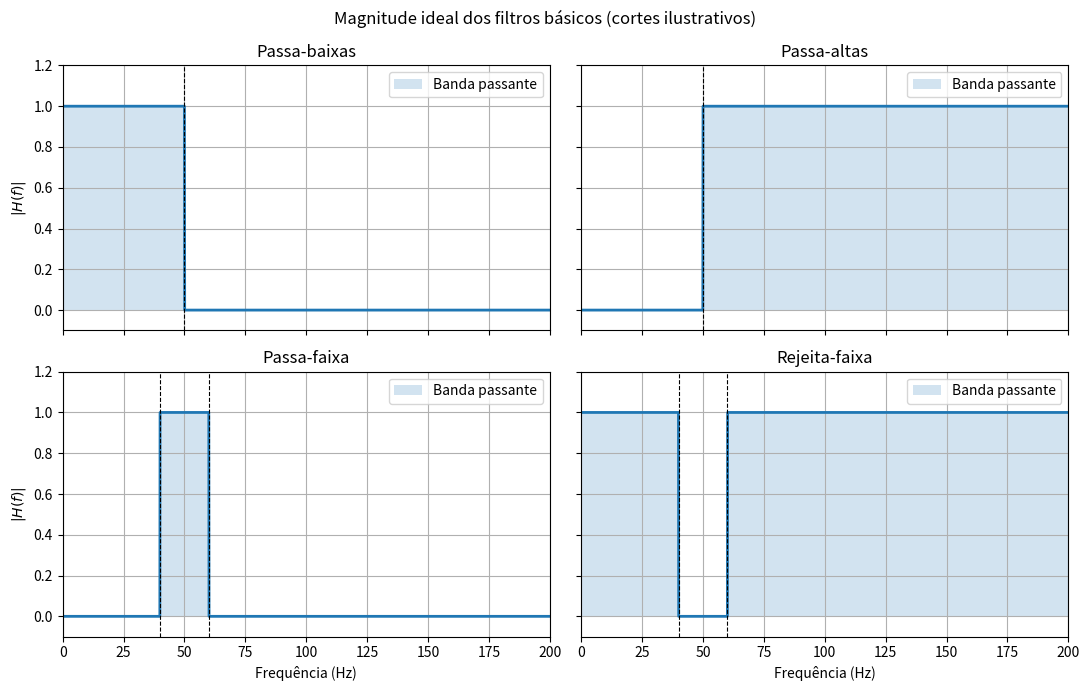
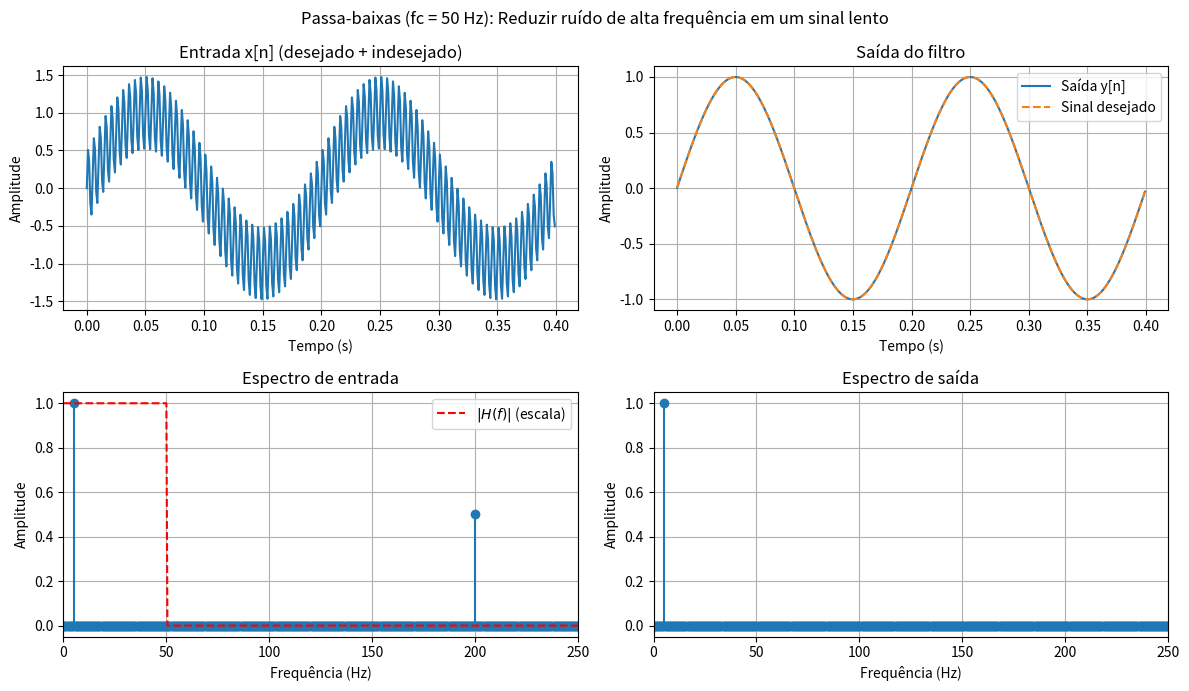
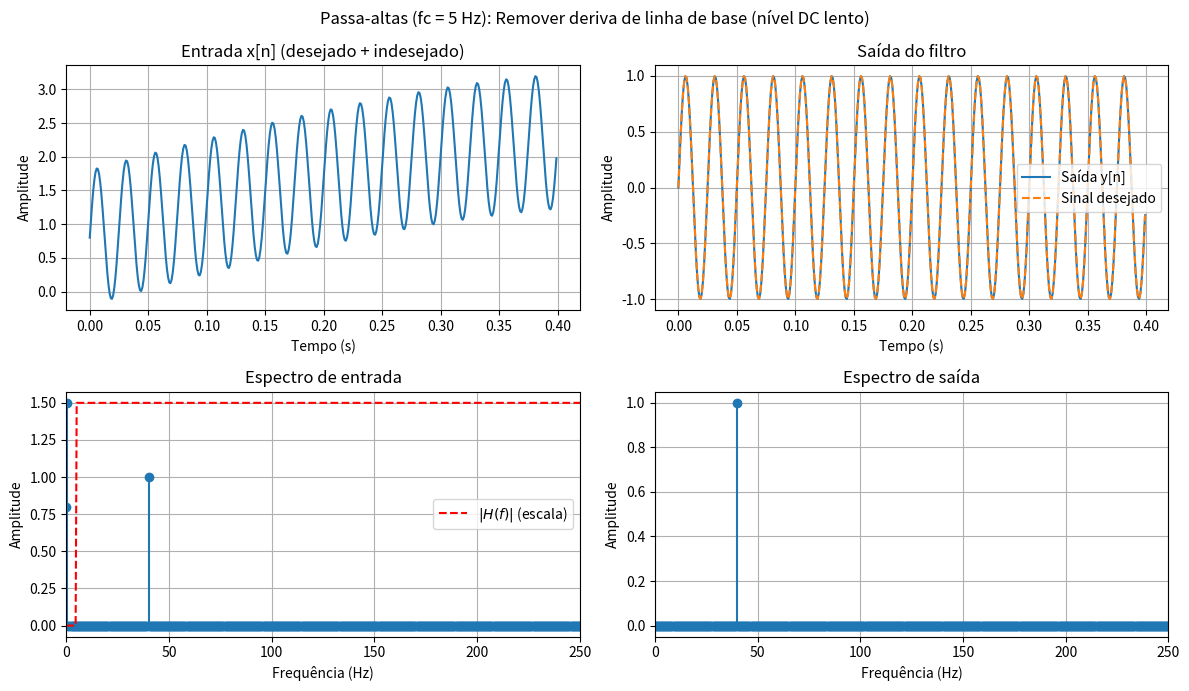
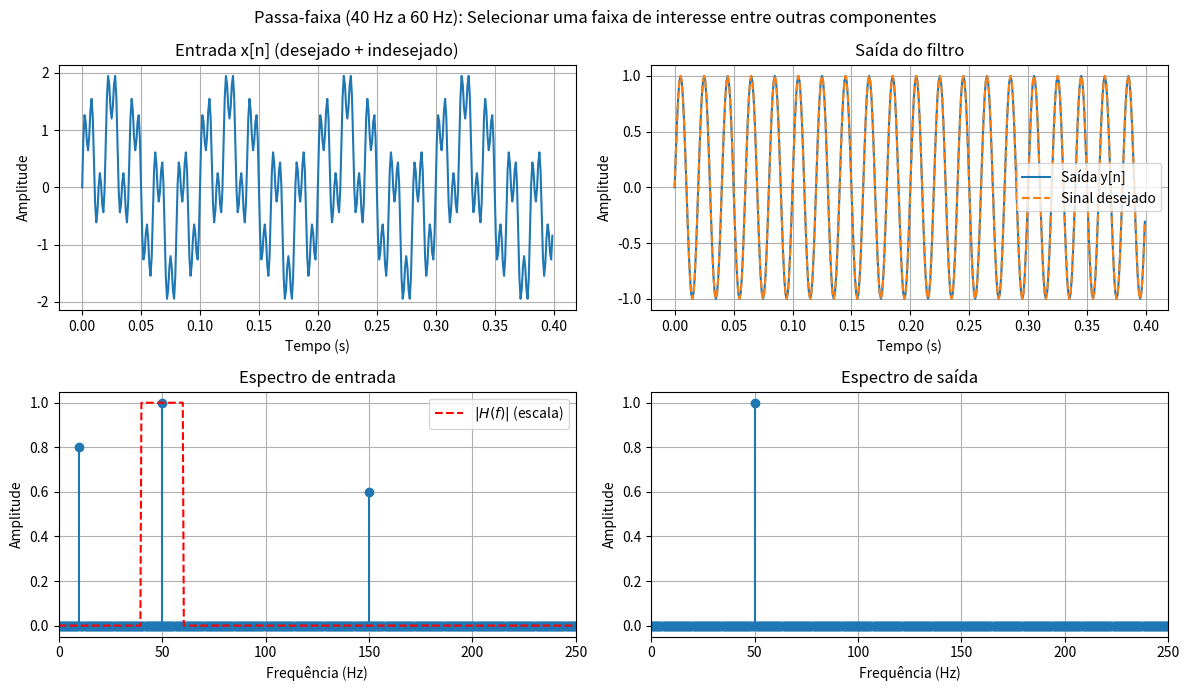
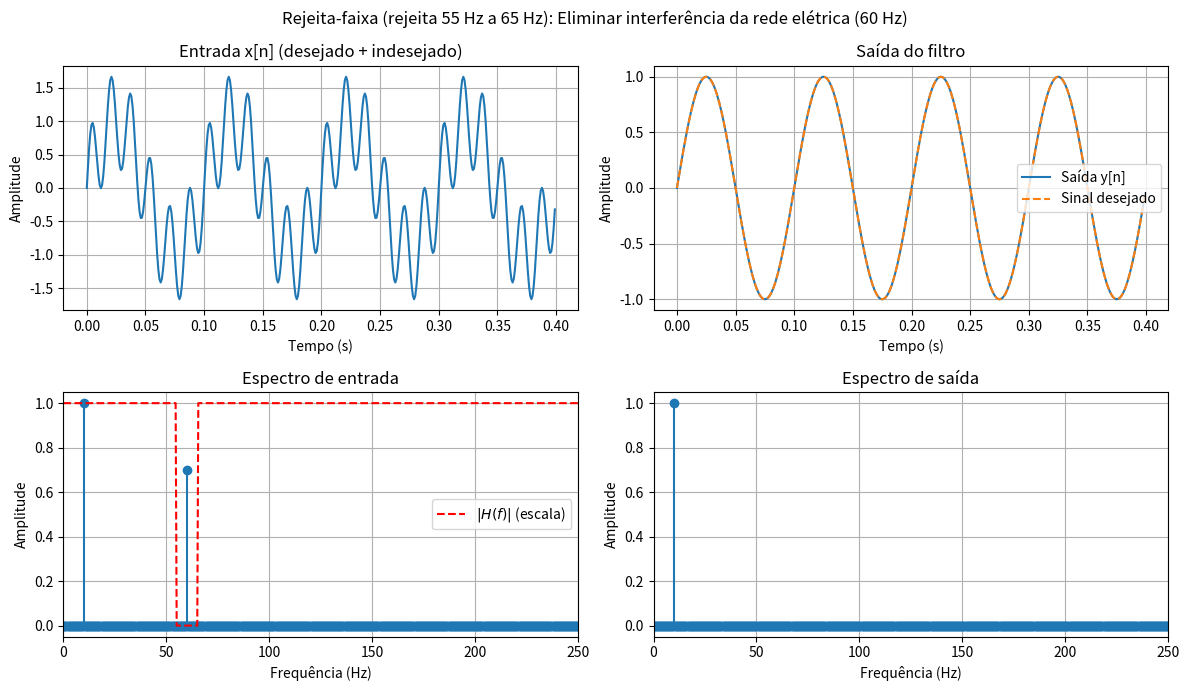

Reproduce these figures in Python, in order.
import numpy as np
import matplotlib.pyplot as plt

# ============================================================
# 1. PARÂMETROS
# ============================================================

fs = 1000            # Frequência de amostragem (Hz)
N = 2000             # Número de amostras (2 s -> resolução de 0,5 Hz)
n = np.arange(N)
t = n / fs
f = np.fft.fftfreq(N, d=1 / fs)      # eixo de frequência (Hz), com negativas


# ============================================================
# 2. RESPOSTAS EM FREQUÊNCIA IDEAIS
# ============================================================
# Cada função devolve |H(f)| (0 ou 1) para um vetor de frequências f (Hz).
# Como o sinal é real, a máscara é simétrica em f (usa-se |f|).

def passa_baixas(f, fc):
    """Deixa passar |f| <= fc."""
    return (np.abs(f) <= fc).astype(float)


def passa_altas(f, fc):
    """Deixa passar |f| >= fc."""
    return (np.abs(f) >= fc).astype(float)


def passa_faixa(f, f1, f2):
    """Deixa passar f1 <= |f| <= f2."""
    return ((np.abs(f) >= f1) & (np.abs(f) <= f2)).astype(float)


def rejeita_faixa(f, f1, f2):
    """Rejeita f1 <= |f| <= f2."""
    return 1.0 - passa_faixa(f, f1, f2)


def filtrar_ideal(x, H):
    """Aplica a resposta ideal H (definida nos bins da FFT) ao sinal x."""
    return np.real(np.fft.ifft(np.fft.fft(x) * H))


def espectro_unilateral(x):
    """Magnitude unilateral (amplitude de cada senoide) e eixo em Hz."""
    X = np.fft.rfft(x) / len(x)
    mag = np.abs(X)
    mag[1:-1] *= 2
    return np.fft.rfftfreq(len(x), d=1 / fs), mag


def amplitude_em(x, f0):
    """Amplitude da componente de frequência f0 (Hz) no sinal x."""
    fr, mag = espectro_unilateral(x)
    return mag[np.argmin(np.abs(fr - f0))]


# ============================================================
# 3. CASOS DE APLICAÇÃO
# ============================================================
# Cada caso define: sinal desejado, componente indesejada, filtro e
# a interpretação física. As amplitudes e frequências são didáticas.

casos = []

# --- Passa-baixas: reduzir ruído de alta frequência ---
f_des, f_ind = 5, 200
casos.append(dict(
    nome="Passa-baixas",
    aplicacao="Reduzir ruído de alta frequência em um sinal lento",
    desejado=1.0 * np.sin(2 * np.pi * f_des * t),
    indesejado=0.5 * np.sin(2 * np.pi * f_ind * t),
    H=passa_baixas(f, 50),
    corte="fc = 50 Hz",
    f_des=f_des, f_ind=f_ind,
    interpretacao=("Elimina variações rápidas e preserva a tendência lenta "
                   "(suavização)."),
))

# --- Passa-altas: remover deriva (baixa frequência) ---
f_des, f_ind = 40, 0.5
casos.append(dict(
    nome="Passa-altas",
    aplicacao="Remover deriva de linha de base (nível DC lento)",
    desejado=1.0 * np.sin(2 * np.pi * f_des * t),
    indesejado=1.5 * np.sin(2 * np.pi * f_ind * t) + 0.8,   # deriva + DC
    H=passa_altas(f, 5),
    corte="fc = 5 Hz",
    f_des=f_des, f_ind=f_ind,
    interpretacao=("Remove o nível médio e as variações lentas; mantém "
                   "as variações rápidas."),
))

# --- Passa-faixa: selecionar uma faixa de interesse ---
f_des = 50
casos.append(dict(
    nome="Passa-faixa",
    aplicacao="Selecionar uma faixa de interesse entre outras componentes",
    desejado=1.0 * np.sin(2 * np.pi * f_des * t),
    indesejado=(0.8 * np.sin(2 * np.pi * 10 * t)
                + 0.6 * np.sin(2 * np.pi * 150 * t)),
    H=passa_faixa(f, 40, 60),
    corte="40 Hz a 60 Hz",
    f_des=f_des, f_ind=(10, 150),
    interpretacao=("Mantém só a faixa central; atenua tanto o que está "
                   "abaixo quanto o que está acima dela."),
))

# --- Rejeita-faixa: eliminar interferência da rede (60 Hz) ---
f_des, f_ind = 10, 60
casos.append(dict(
    nome="Rejeita-faixa",
    aplicacao="Eliminar interferência da rede elétrica (60 Hz)",
    desejado=1.0 * np.sin(2 * np.pi * f_des * t),
    indesejado=0.7 * np.sin(2 * np.pi * f_ind * t),
    H=rejeita_faixa(f, 55, 65),
    corte="rejeita 55 Hz a 65 Hz",
    f_des=f_des, f_ind=f_ind,
    interpretacao=("Remove uma faixa estreita e preserva o resto do "
                   "espectro (filtro notch)."),
))


# ============================================================
# 4. FILTRAGEM E MÉTRICAS
# ============================================================

for c in casos:
    c["x"] = c["desejado"] + c["indesejado"]
    c["y"] = filtrar_ideal(c["x"], c["H"])
    c["erro_max"] = np.max(np.abs(c["y"] - c["desejado"]))

print("ANÁLISE DOS FILTROS BÁSICOS")
print("=" * 78)
print(f"fs = {fs} Hz | N = {N} | resolução = {fs / N:.2f} Hz\n")

for c in casos:
    print(f"{c['nome']}  ({c['corte']})")
    print(f"  Aplicação: {c['aplicacao']}")
    # amplitude da componente desejada antes/depois
    a0, a1 = amplitude_em(c["x"], c["f_des"]), amplitude_em(c["y"], c["f_des"])
    print(f"  Componente desejada ({c['f_des']} Hz): "
          f"{a0:.3f} -> {a1:.3f}")
    inds = c["f_ind"] if isinstance(c["f_ind"], tuple) else (c["f_ind"],)
    for fi in inds:
        b0, b1 = amplitude_em(c["x"], fi), amplitude_em(c["y"], fi)
        print(f"  Componente indesejada ({fi} Hz): {b0:.3f} -> {b1:.3e}")
    print(f"  Erro máximo |y - desejado|: {c['erro_max']:.3e}")
    print(f"  Interpretação: {c['interpretacao']}\n")


# ============================================================
# 5. FIGURA 1: MAGNITUDE IDEAL DOS QUATRO FILTROS
# ============================================================

fig, eixos = plt.subplots(2, 2, figsize=(11, 7), sharex=True, sharey=True)
f_plot = np.linspace(0, fs / 2, 5001)
ideais = [
    (passa_baixas(f_plot, 50), "Passa-baixas", [50]),
    (passa_altas(f_plot, 50), "Passa-altas", [50]),
    (passa_faixa(f_plot, 40, 60), "Passa-faixa", [40, 60]),
    (rejeita_faixa(f_plot, 40, 60), "Rejeita-faixa", [40, 60]),
]
# Os cortes da figura são ilustrativos (mesmos valores para comparar formas).
for ax, (H, nome, cortes) in zip(eixos.ravel(), ideais):
    ax.plot(f_plot, H, linewidth=2)
    ax.fill_between(f_plot, H, alpha=0.2, label="Banda passante")
    for fc in cortes:
        ax.axvline(fc, color="k", linestyle="--", linewidth=0.8)
    ax.set_title(nome)
    ax.set_ylim(-0.1, 1.2)
    ax.set_xlim(0, 200)
    ax.grid(True)
    ax.legend(loc="upper right")
for ax in eixos[1]:
    ax.set_xlabel("Frequência (Hz)")
for ax in eixos[:, 0]:
    ax.set_ylabel(r"$|H(f)|$")
plt.suptitle("Magnitude ideal dos filtros básicos (cortes ilustrativos)")
plt.tight_layout()
plt.show()


# ============================================================
# 6. FIGURAS 2-5: UM EXEMPLO DE APLICAÇÃO POR FILTRO
# ============================================================

t_ini, t_fim = 0, 0.4         # janela de tempo mostrada (s)
mask_t = (t >= t_ini) & (t < t_fim)

for c in casos:
    fig, eixos = plt.subplots(2, 2, figsize=(12, 7))
    fr, mag_x = espectro_unilateral(c["x"])
    _, mag_y = espectro_unilateral(c["y"])
    H_uni = np.interp(fr, f[: N // 2][::1], c["H"][: N // 2])

    # Tempo: entrada
    ax = eixos[0, 0]
    ax.plot(t[mask_t], c["x"][mask_t])
    ax.set_title("Entrada x[n] (desejado + indesejado)")
    ax.set_xlabel("Tempo (s)")
    ax.set_ylabel("Amplitude")
    ax.grid(True)

    # Tempo: saída x desejado
    ax = eixos[0, 1]
    ax.plot(t[mask_t], c["y"][mask_t], label="Saída y[n]")
    ax.plot(t[mask_t], c["desejado"][mask_t], "--", label="Sinal desejado")
    ax.set_title("Saída do filtro")
    ax.set_xlabel("Tempo (s)")
    ax.set_ylabel("Amplitude")
    ax.legend()
    ax.grid(True)

    # Frequência: espectro de entrada com H sobreposta
    ax = eixos[1, 0]
    ax.stem(fr, mag_x, basefmt=" ")
    ax.plot(fr, H_uni * mag_x.max(), "r--", label=r"$|H(f)|$ (escala)")
    ax.set_title("Espectro de entrada")
    ax.set_xlabel("Frequência (Hz)")
    ax.set_ylabel("Amplitude")
    ax.set_xlim(0, 250)
    ax.legend()
    ax.grid(True)

    # Frequência: espectro de saída
    ax = eixos[1, 1]
    ax.stem(fr, mag_y, basefmt=" ")
    ax.set_title("Espectro de saída")
    ax.set_xlabel("Frequência (Hz)")
    ax.set_ylabel("Amplitude")
    ax.set_xlim(0, 250)
    ax.grid(True)

    plt.suptitle(f"{c['nome']} ({c['corte']}): {c['aplicacao']}")
    plt.tight_layout()
    plt.show()

print("Simulação concluída!")
